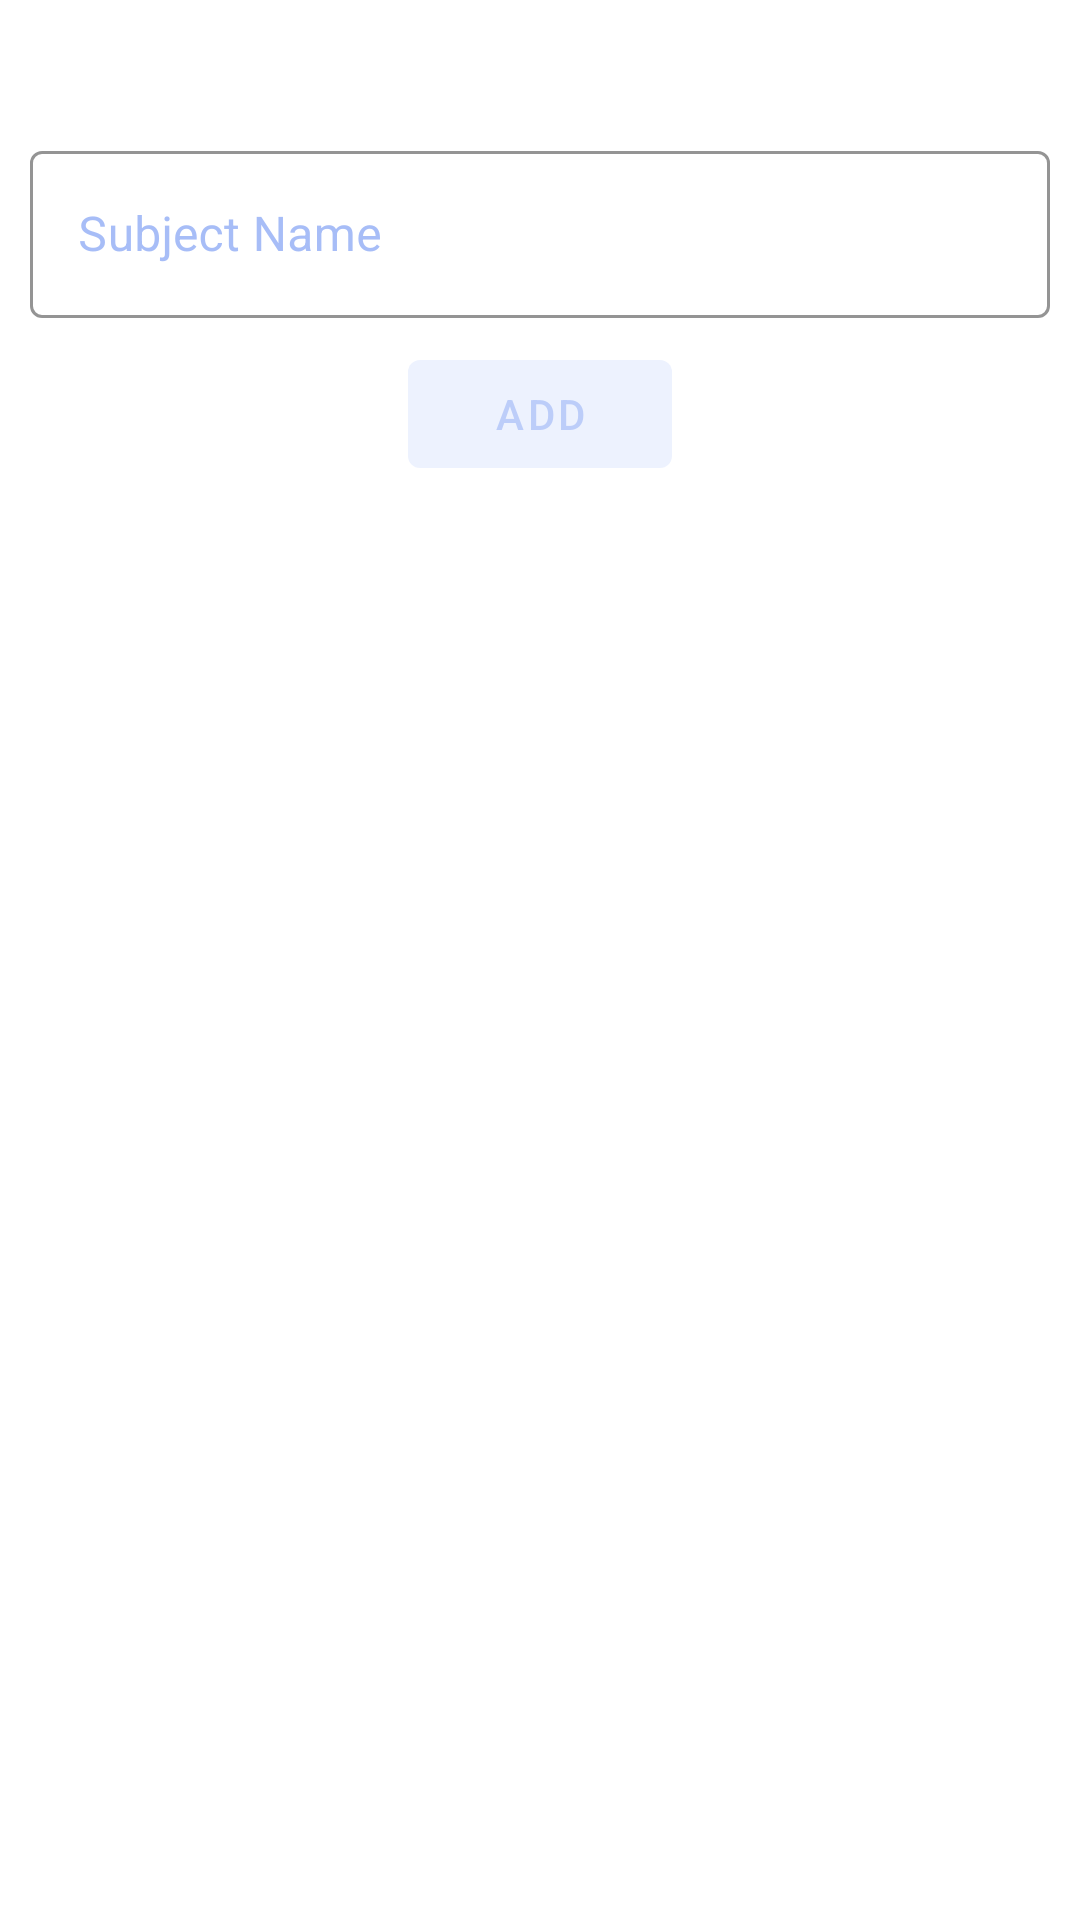

This screen was rendered from an Android layout file. Write that file and the resources it references.
<!-- AndroidManifest.xml: application theme Theme.CSS -->
<!-- res/layout/subject_bottom_sheet.xml -->
<?xml version="1.0" encoding="utf-8"?>
<androidx.constraintlayout.widget.ConstraintLayout xmlns:android="http://schemas.android.com/apk/res/android"
    xmlns:app="http://schemas.android.com/apk/res-auto"
    xmlns:tools="http://schemas.android.com/tools"
    android:layout_width="match_parent"
    android:layout_height="wrap_content"
    android:padding="10dp">

    <com.google.android.material.textview.MaterialTextView
        android:id="@+id/materialTextView"
        android:layout_width="wrap_content"
        android:layout_height="wrap_content"
        android:text="@string/new_subject_title"
        android:textColor="?attr/colorOnSecondary"
        android:textAppearance="@style/TextAppearance.AppCompat.Title"
        app:layout_constraintStart_toStartOf="parent"
        app:layout_constraintTop_toTopOf="parent" />

    <com.google.android.material.textfield.TextInputLayout
        android:id="@+id/textInputLayout"
        android:layout_width="0dp"
        android:layout_height="wrap_content"
        android:layout_marginTop="8dp"
        android:hint="@string/subject_edit_text_hint"
        style="@style/Widget.App.TextInputLayout"
        app:layout_constraintEnd_toEndOf="parent"
        app:layout_constraintStart_toStartOf="parent"
        app:layout_constraintTop_toBottomOf="@+id/materialTextView">

        <com.google.android.material.textfield.TextInputEditText
            android:id="@+id/subject_name"
            android:textColor="?attr/colorOnPrimary"
            android:layout_width="match_parent"
            android:layout_height="wrap_content" />
    </com.google.android.material.textfield.TextInputLayout>

    <com.google.android.material.button.MaterialButton
        android:id="@+id/add_subject_button"
        android:layout_width="wrap_content"
        android:layout_height="wrap_content"
        android:layout_marginTop="8dp"
        android:enabled="false"
        android:text="@string/add_button"
        app:layout_constraintEnd_toEndOf="parent"
        app:layout_constraintStart_toStartOf="parent"
        app:layout_constraintTop_toBottomOf="@+id/textInputLayout" />
</androidx.constraintlayout.widget.ConstraintLayout>
<!-- resources referenced by this layout -->
<resources>
  <string name="add_button">ADD</string>
  <string name="new_subject_title">Add a new subject</string>
  <string name="subject_edit_text_hint">Subject Name</string>
  <style name="Widget.App.TextInputLayout" parent="Widget.MaterialComponents.TextInputLayout.OutlinedBox">
          <item name="boxStrokeColor">?attr/colorOnPrimary</item>
          <item name="hintTextColor">?attr/colorOnPrimary</item>
      </style>
  <style name="Theme.CSS" parent="Theme.MaterialComponents.DayNight.NoActionBar">
          
          <item name="colorPrimary">@color/dark_blue_500</item>
          <item name="colorPrimaryVariant">@color/dark_blue</item>
          <item name="colorOnPrimary">@color/white</item>
          
          <item name="colorSecondary">@color/blue_200</item>
          <item name="colorSecondaryVariant">@color/dark_blue_500</item>
          <item name="colorOnSecondary">@color/white</item>
          
  
          <item name="android:statusBarColor" tools:targetApi="l">?attr/colorPrimaryVariant</item>
          
  
          <item name="colorSurface">@color/dark_blue_500</item>
          <item name="colorOnSurface">@color/blue_shade</item>
  
      </style>
  <color name="dark_blue_500">#2A2999</color>
  <color name="dark_blue">#404FCE</color>
  <color name="white">#FFFFFFFF</color>
  <color name="blue_200">#6A9EFB</color>
  <color name="blue_shade">#6D91F1</color>
</resources>
